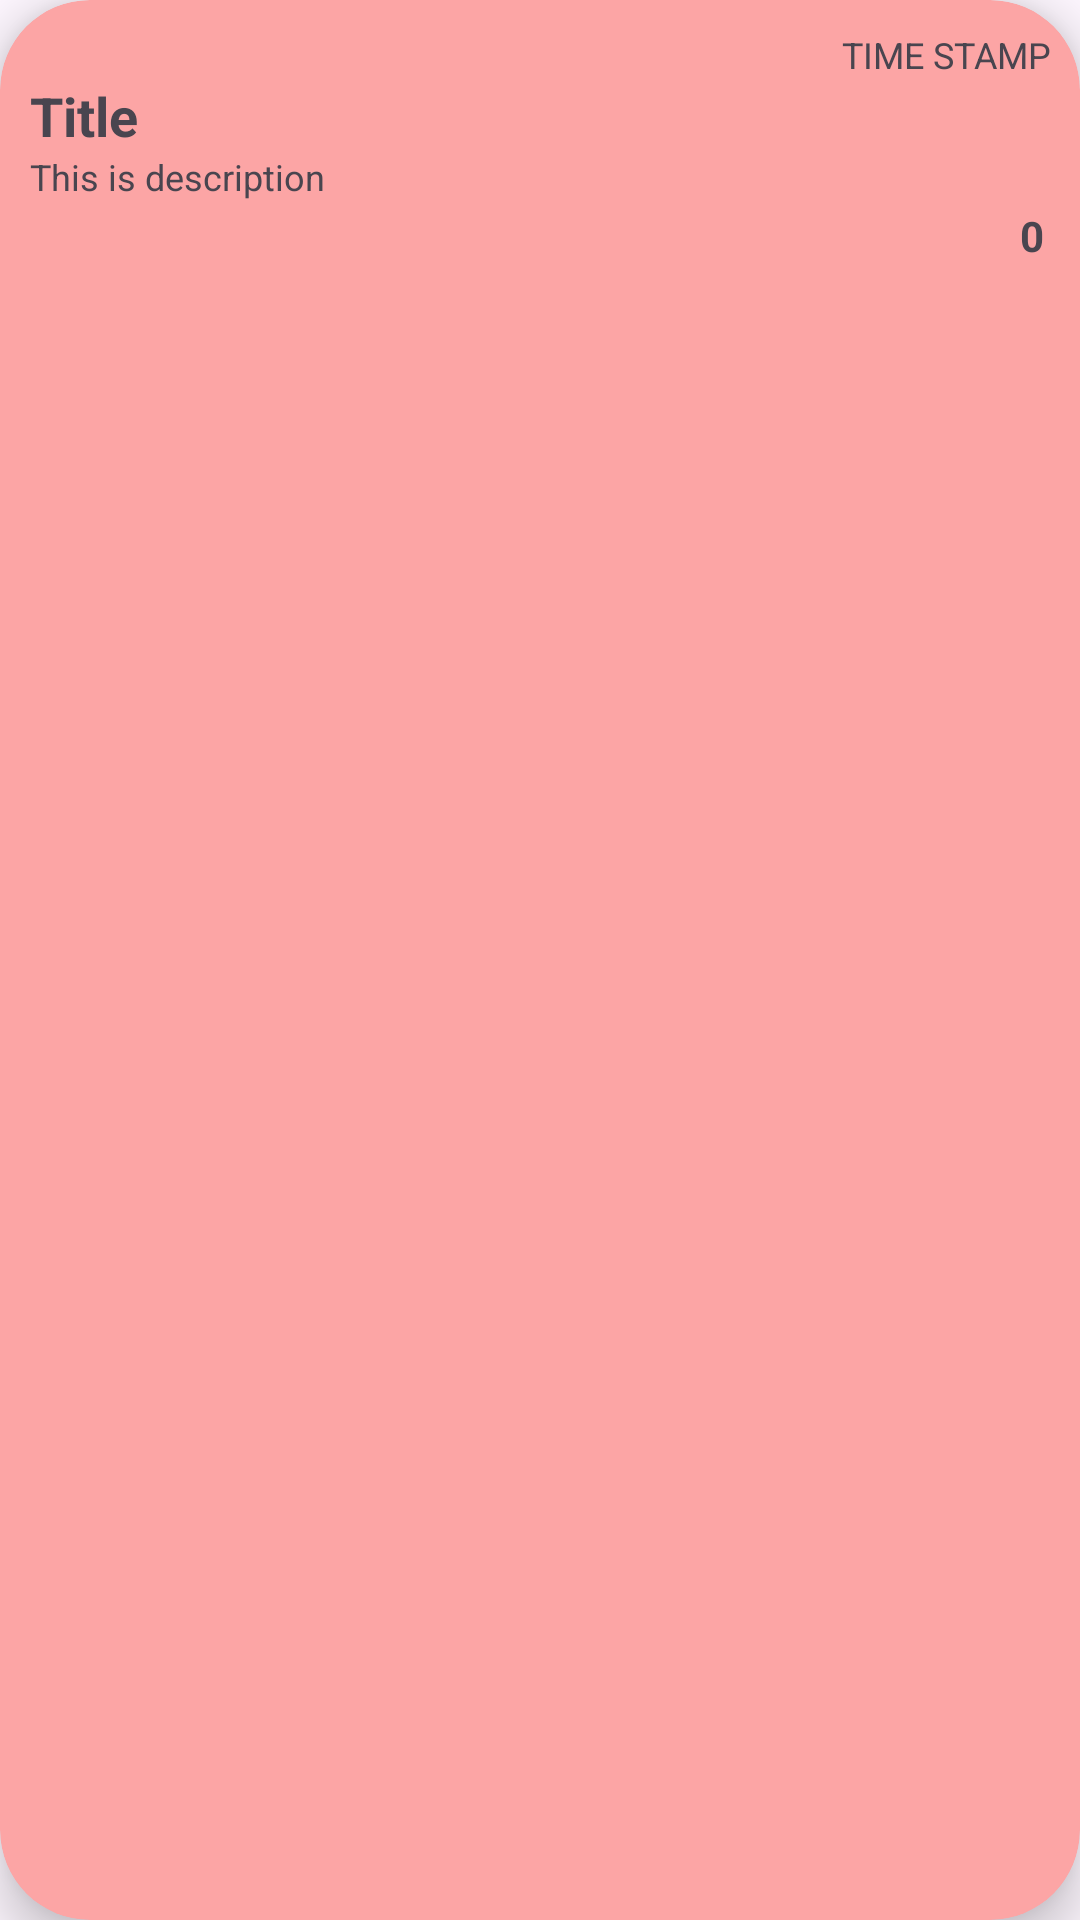

Reconstruct the res/layout file that produces this screen, plus the resources it refers to.
<!-- AndroidManifest.xml: application theme Theme.Chat_R4 -->
<!-- res/layout/single_blog_design.xml -->
<?xml version="1.0" encoding="utf-8"?>
<androidx.cardview.widget.CardView xmlns:android="http://schemas.android.com/apk/res/android"
    android:layout_width="match_parent"
    android:layout_height="wrap_content"
    xmlns:app="http://schemas.android.com/apk/res-auto"
    app:cardCornerRadius="30dp"
    app:cardElevation="10dp"
    android:layout_margin="10dp"
    app:cardBackgroundColor="#FCA5A5">
    
    <LinearLayout
        android:layout_width="match_parent"
        android:layout_height="match_parent"
        android:layout_margin="10dp"
        android:orientation="vertical"
        >

        <TextView
            android:layout_width="match_parent"
            android:layout_height="wrap_content"
            android:text="TIME STAMP"
            android:textSize="12sp"
            android:gravity="end"
            android:id="@+id/tvTimeStamp"
            />
        <TextView
            android:layout_width="wrap_content"
            android:layout_height="wrap_content"
            android:text="Title"
            android:textSize="18sp"
            android:textStyle="bold"
            android:id="@+id/tvTitle"
            />
        <TextView
            android:layout_width="wrap_content"
            android:layout_height="wrap_content"
            android:text="This is description"
            android:textSize="12sp"
            android:id="@+id/tvDescription"
            />

        <LinearLayout
            android:layout_width="match_parent"
            android:layout_height="match_parent"
            android:gravity="end"
            android:orientation="horizontal"
            >
            <ImageView
                android:layout_width="wrap_content"
                android:layout_height="wrap_content"
                android:src="@drawable/ic_like"
                />
            <TextView
                android:layout_width="wrap_content"
                android:layout_height="wrap_content"
                android:text="0"
                android:padding="2dp"
                android:textStyle="bold"
                android:id="@+id/tvLikes"
                />
        </LinearLayout>





    </LinearLayout>

</androidx.cardview.widget.CardView>
<!-- resources referenced by this layout -->
<resources>
  <style name="Theme.Chat_R4" parent="Base.Theme.Chat_R4" />
  <style name="Base.Theme.Chat_R4" parent="Theme.Material3.DayNight.NoActionBar">
          
          
      </style>
</resources>
